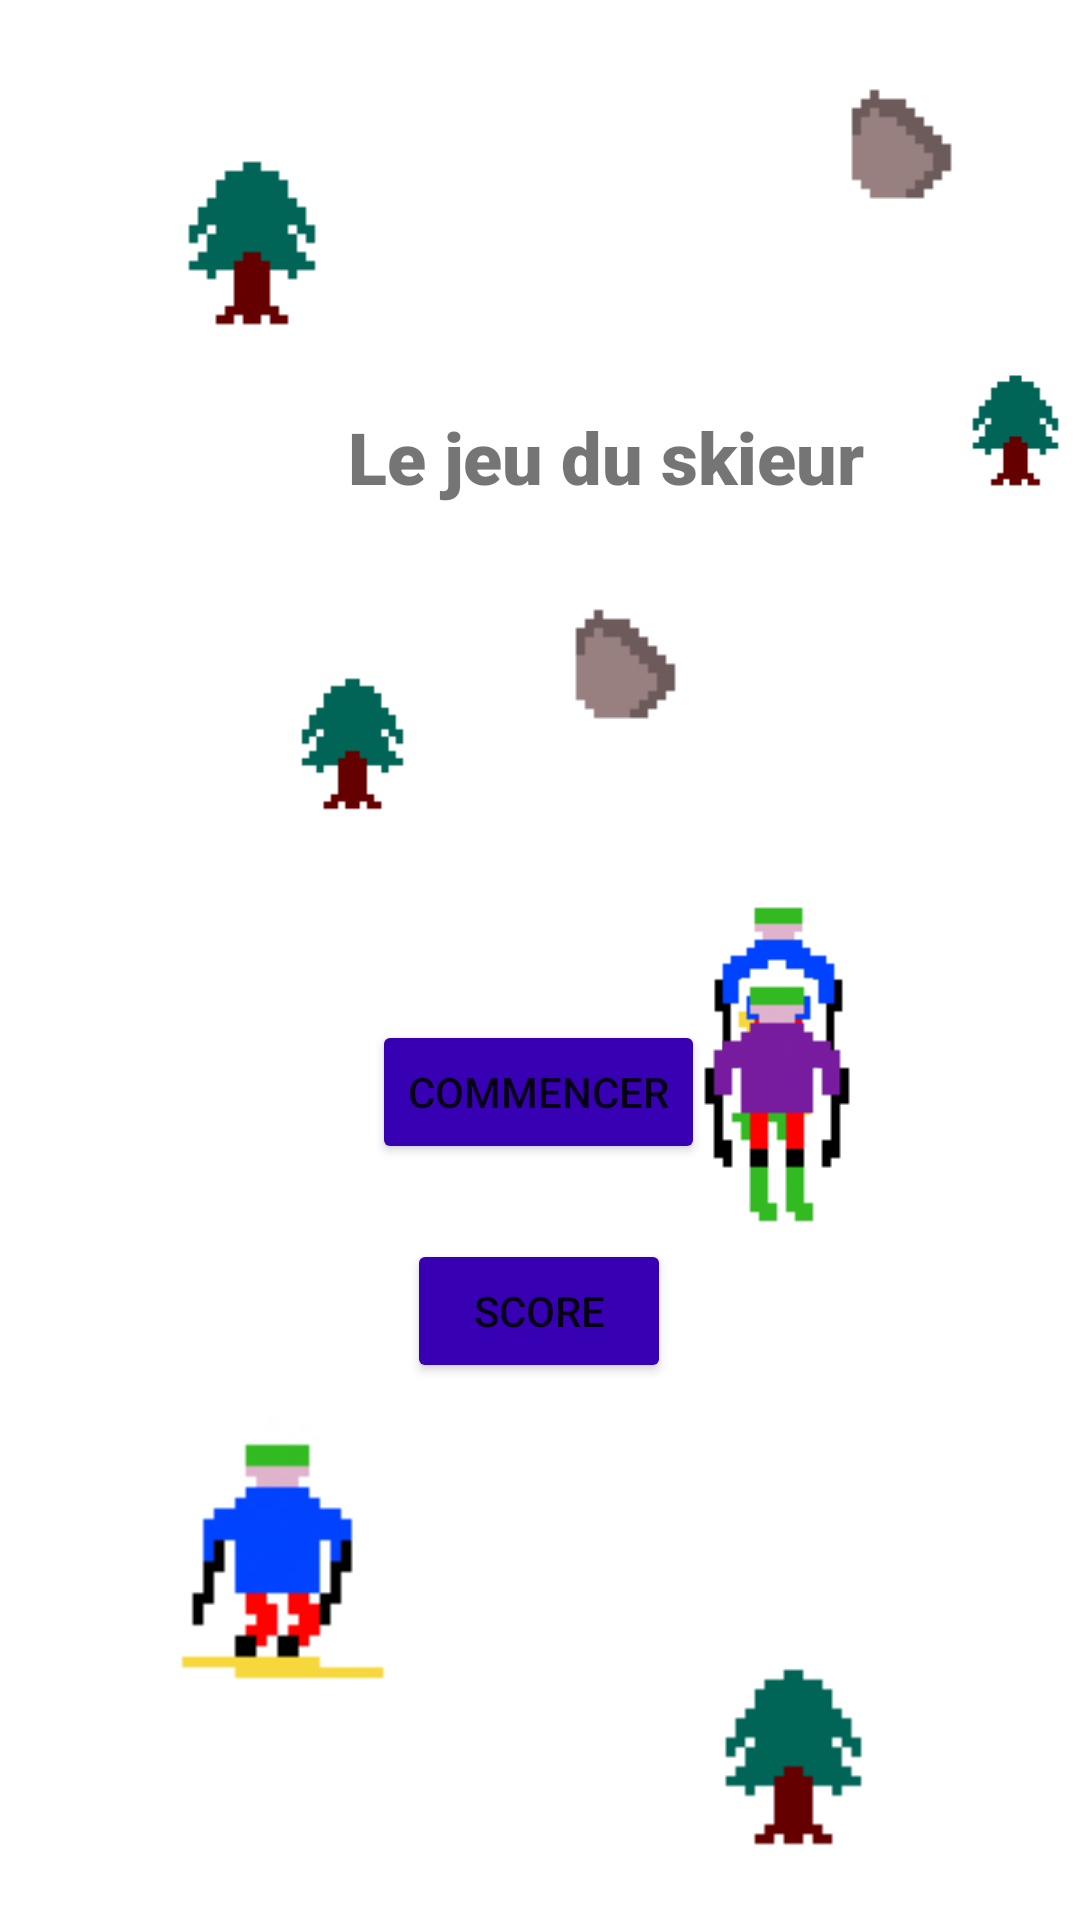

This screen was rendered from an Android layout file. Write that file and the resources it references.
<!-- AndroidManifest.xml: application theme Theme.Bbt -->
<!-- res/layout/opening.xml -->
<?xml version="1.0" encoding="utf-8"?>
<androidx.constraintlayout.widget.ConstraintLayout xmlns:android="http://schemas.android.com/apk/res/android"
    xmlns:app="http://schemas.android.com/apk/res-auto"
    xmlns:tools="http://schemas.android.com/tools"
    android:layout_width="match_parent"
    android:layout_height="match_parent"
    tools:context=".viewholder.Opening">

    <ImageView
        android:id="@+id/imageView10"
        android:layout_width="wrap_content"
        android:layout_height="wrap_content"
        android:layout_marginTop="24dp"
        android:layout_marginEnd="108dp"
        android:src="@drawable/rocks"
        app:layout_constraintEnd_toEndOf="parent"
        app:layout_constraintTop_toBottomOf="@+id/tvSubTitle" />

    <Button
        android:id="@+id/btGame"
        android:layout_width="wrap_content"
        android:layout_height="wrap_content"
        android:layout_marginStart="158dp"
        android:layout_marginEnd="159dp"
        android:layout_marginBottom="252dp"
        android:backgroundTint="@color/purple_700"
        android:text="Commencer"
        app:layout_constraintBottom_toBottomOf="parent"
        app:layout_constraintEnd_toEndOf="parent"
        app:layout_constraintStart_toStartOf="parent" />

    <TextView
        android:id="@+id/tvTitle"
        android:layout_width="wrap_content"
        android:layout_height="wrap_content"
        android:layout_marginStart="116dp"
        android:layout_marginTop="136dp"
        android:fontFamily="sans-serif-black"
        android:text="Le jeu du skieur "
        android:textAlignment="center"
        android:textSize="24sp"
        app:layout_constraintStart_toStartOf="parent"
        app:layout_constraintTop_toTopOf="parent" />

    <TextView
        android:id="@+id/tvSubTitle"
        android:layout_width="wrap_content"
        android:layout_height="wrap_content"
        android:layout_marginStart="80dp"
        android:layout_marginTop="6dp"
        android:layout_marginBottom="534dp"
        android:fontFamily="sans-serif-black"
        android:text="A game made by Alex, David et Flavien"
        android:textSize="14sp"
        app:layout_constraintBottom_toBottomOf="parent"
        app:layout_constraintStart_toStartOf="parent"
        app:layout_constraintTop_toBottomOf="@+id/tvTitle"
        app:layout_constraintVertical_bias="0.0" />

    <Button
        android:id="@+id/btScore"
        android:layout_width="wrap_content"
        android:layout_height="wrap_content"
        android:layout_marginStart="158dp"
        android:layout_marginEnd="159dp"
        android:layout_marginBottom="179dp"
        android:backgroundTint="@color/purple_700"
        android:text="Score"
        app:layout_constraintBottom_toBottomOf="parent"
        app:layout_constraintEnd_toEndOf="parent"
        app:layout_constraintStart_toStartOf="parent" />

    <ImageView
        android:id="@+id/imageView"
        android:layout_width="87dp"
        android:layout_height="85dp"
        android:layout_marginStart="216dp"
        android:layout_marginTop="292dp"
        android:src="@drawable/skier"
        app:layout_constraintStart_toStartOf="parent"
        app:layout_constraintTop_toTopOf="parent" />

    <ImageView
        android:id="@+id/imageView2"
        android:layout_width="65dp"
        android:layout_height="73dp"
        android:layout_marginStart="12dp"
        android:layout_marginTop="7dp"
        android:src="@drawable/tree"
        app:layout_constraintStart_toEndOf="@+id/tvTitle"
        app:layout_constraintTop_toBottomOf="@+id/imageView9" />

    <ImageView
        android:id="@+id/imageView3"
        android:layout_width="103dp"
        android:layout_height="157dp"
        android:layout_marginTop="216dp"
        android:layout_marginEnd="44dp"
        android:src="@drawable/tree"
        app:layout_constraintEnd_toEndOf="parent"
        app:layout_constraintTop_toBottomOf="@+id/imageView5" />

    <ImageView
        android:id="@+id/imageView4"
        android:layout_width="96dp"
        android:layout_height="104dp"
        android:layout_marginStart="36dp"
        android:layout_marginTop="32dp"
        android:src="@drawable/tree"
        app:layout_constraintStart_toStartOf="parent"
        app:layout_constraintTop_toTopOf="parent" />

    <ImageView
        android:id="@+id/imageView5"
        android:layout_width="77dp"
        android:layout_height="88dp"
        android:layout_marginStart="79dp"
        android:layout_marginTop="51dp"
        android:src="@drawable/tree"
        app:layout_constraintStart_toStartOf="parent"
        app:layout_constraintTop_toBottomOf="@+id/tvSubTitle" />

    <ImageView
        android:id="@+id/imageView6"
        android:layout_width="wrap_content"
        android:layout_height="wrap_content"
        android:layout_marginStart="36dp"
        android:layout_marginTop="488dp"
        android:src="@drawable/rocks"
        app:layout_constraintStart_toStartOf="parent"
        app:layout_constraintTop_toBottomOf="@+id/imageView4" />

    <ImageView
        android:id="@+id/imageView9"
        android:layout_width="wrap_content"
        android:layout_height="wrap_content"
        android:layout_marginTop="6dp"
        android:layout_marginEnd="16dp"
        android:src="@drawable/rocks"
        app:layout_constraintEnd_toEndOf="parent"
        app:layout_constraintTop_toTopOf="parent" />

    <ImageView
        android:id="@+id/imageView7"
        android:layout_width="113dp"
        android:layout_height="128dp"
        android:layout_marginStart="36dp"
        android:layout_marginTop="460dp"
        android:src="@drawable/jumping"
        app:layout_constraintStart_toStartOf="parent"
        app:layout_constraintTop_toTopOf="parent" />

    <ImageView
        android:id="@+id/imageView8"
        android:layout_width="wrap_content"
        android:layout_height="wrap_content"
        android:layout_marginEnd="53dp"
        android:layout_marginBottom="227dp"
        android:src="@drawable/ops"
        app:layout_constraintBottom_toBottomOf="parent"
        app:layout_constraintEnd_toEndOf="parent" />

</androidx.constraintlayout.widget.ConstraintLayout>
<!-- resources referenced by this layout -->
<resources>
  <!-- drawable jumping: png bitmap (drawable, 2114 bytes) -->
  <!-- drawable ops: png bitmap (drawable, 2186 bytes) -->
  <!-- drawable rocks: png bitmap (drawable, 1434 bytes) -->
  <!-- drawable skier: png bitmap (drawable, 1902 bytes) -->
  <!-- drawable tree: png bitmap (drawable, 1556 bytes) -->
  <style name="Theme.Bbt" parent="Theme.MaterialComponents.DayNight.DarkActionBar">
          
          <item name="colorPrimary">@color/purple_500</item>
          <item name="colorPrimaryVariant">@color/purple_700</item>
          <item name="colorOnPrimary">@color/white</item>
          
          <item name="colorSecondary">@color/teal_200</item>
          <item name="colorSecondaryVariant">@color/teal_700</item>
          <item name="colorOnSecondary">@color/black</item>
          
          <item name="android:statusBarColor">?attr/colorPrimaryVariant</item>
          
      </style>
  <!-- not gathered from this repository: default colours our renderer supplied (Android Studio template values) -->
  <color name="purple_500">#FF6200EE</color>
  <color name="purple_700">#FF3700B3</color>
  <color name="teal_200">#FF03DAC5</color>
  <color name="teal_700">#FF018786</color>
  <color name="black">#FF000000</color>
  <color name="white">#FFFFFFFF</color>
</resources>
